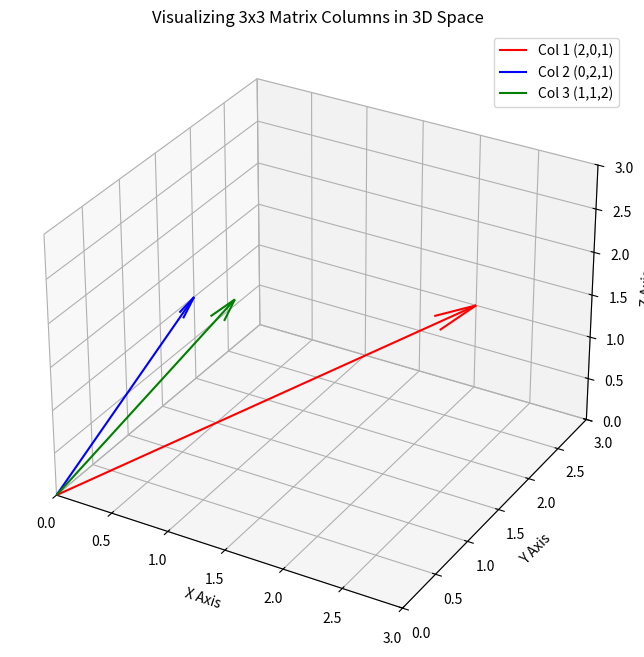

Reproduce this figure in Python.
import numpy as np
import matplotlib.pyplot as plt

# 1. Create a 3x3 matrix
# Let's use numbers that are easy to see in positive 3D space
A = np.array([[2, 0, 1],
              [3, 2, 1],
              [1, 1, 2]])

# 2. Extract the columns as individual 3D vectors
vector_1 = A[:, 0]  # The first column: [2, 0, 1]
vector_2 = A[:, 1]  # The second column: [0, 2, 1]
vector_3 = A[:, 2]  # The third column: [1, 1, 2]

# 3. Set up the 3D graph
fig = plt.figure(figsize=(8, 8))
ax = fig.add_subplot(111, projection='3d') # This turns on 3D mode!

# 4. Draw the arrows using ax.quiver
# In 3D, quiver needs starting coordinates (0,0,0) and ending directions (our vectors)
ax.quiver(0, 0, 0, vector_1[0], vector_1[1], vector_1[2], color='red', label='Col 1 (2,0,1)', arrow_length_ratio=0.1)
ax.quiver(0, 0, 0, vector_2[0], vector_2[1], vector_2[2], color='blue', label='Col 2 (0,2,1)', arrow_length_ratio=0.1)
ax.quiver(0, 0, 0, vector_3[0], vector_3[1], vector_3[2], color='green', label='Col 3 (1,1,2)', arrow_length_ratio=0.1)

# 5. Format the graph limits so we can see the arrows clearly.
ax.set_xlim([0, 3])
ax.set_ylim([0, 3])
ax.set_zlim([0, 3])

ax.set_xlabel('X Axis')
ax.set_ylabel('Y Axis')
ax.set_zlabel('Z Axis')
plt.title("Visualizing 3x3 Matrix Columns in 3D Space")
plt.legend()

# 6. Show the graph on your screen!
plt.show()
